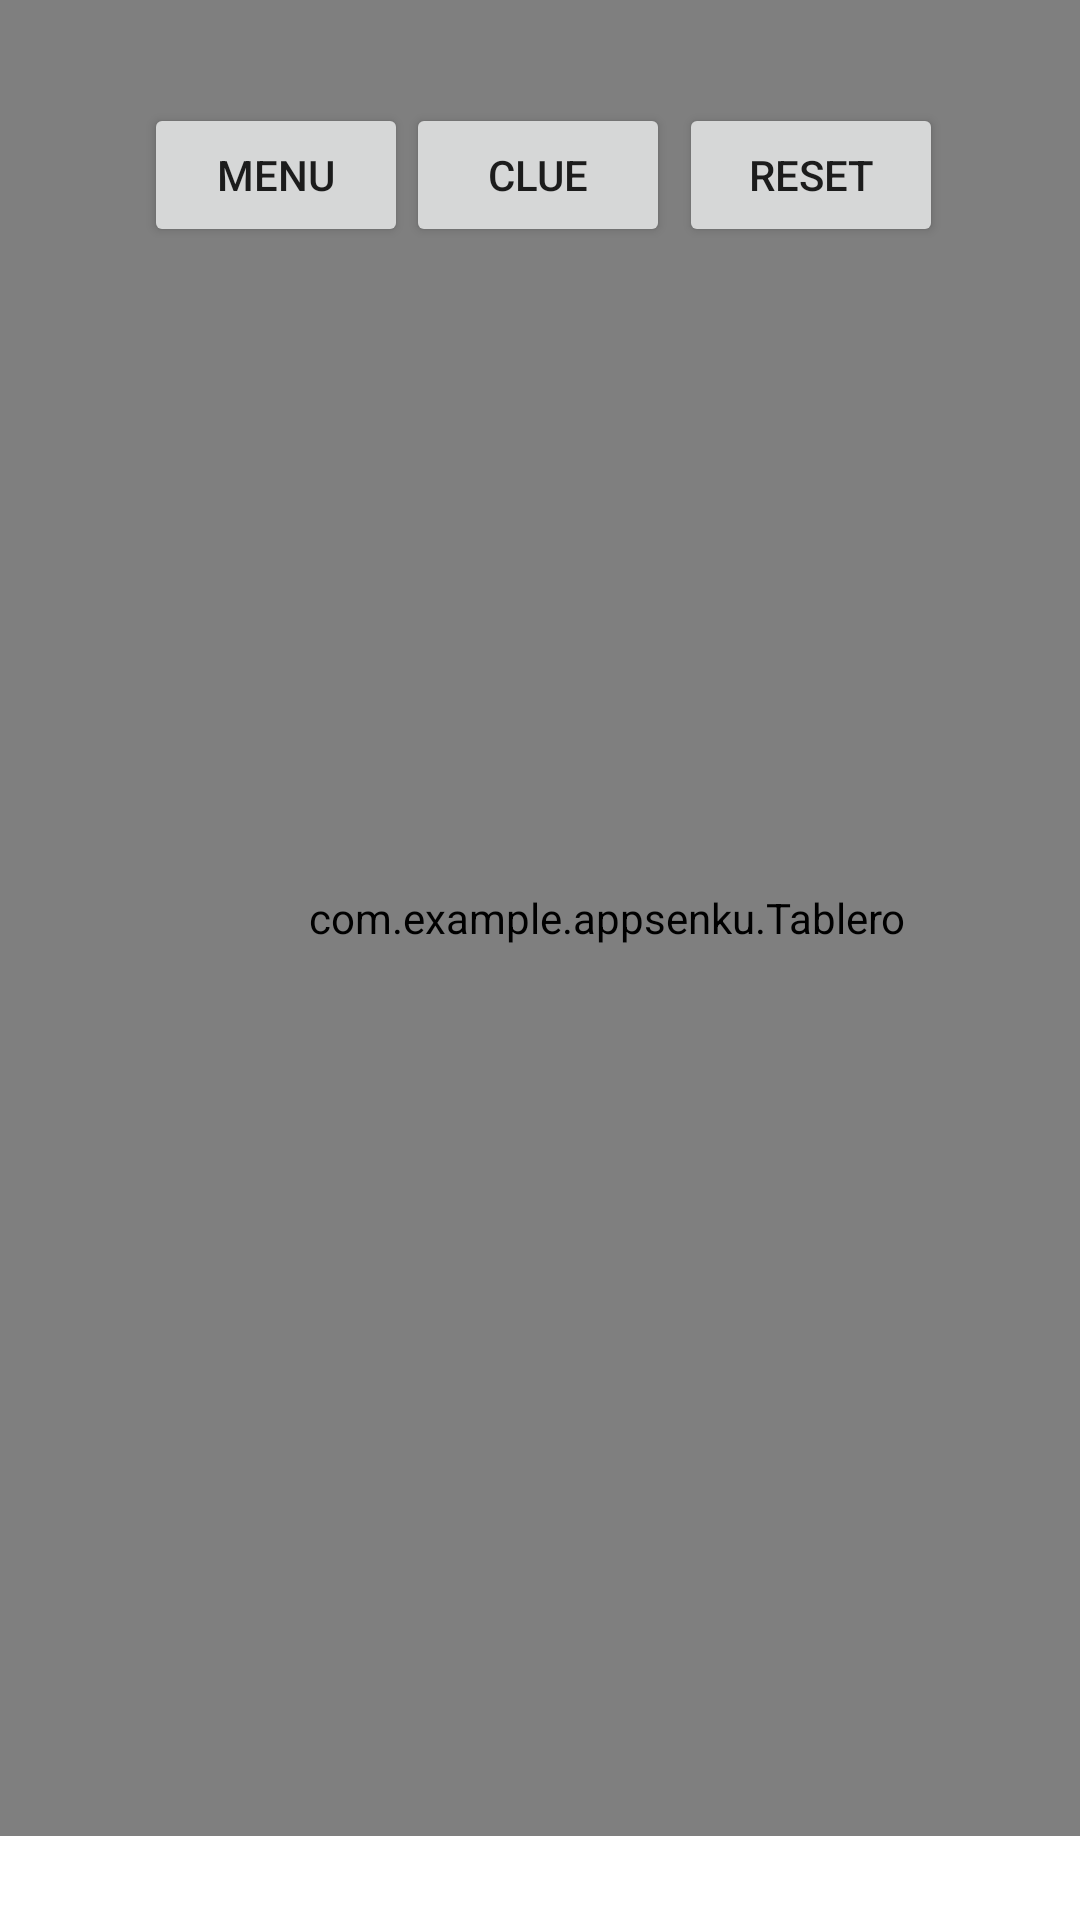

Layout XML and referenced resources for this Android screen:
<!-- AndroidManifest.xml: application theme Theme.AppSenku -->
<!-- res/layout/activity_main.xml -->
<?xml version="1.0" encoding="utf-8"?>
<androidx.constraintlayout.widget.ConstraintLayout xmlns:android="http://schemas.android.com/apk/res/android"
    xmlns:app="http://schemas.android.com/apk/res-auto"
    xmlns:tools="http://schemas.android.com/tools"
    android:layout_width="match_parent"
    android:layout_height="match_parent"
    tools:context=".MainActivity">

    <Button
        android:id="@+id/button3"
        android:layout_width="wrap_content"
        android:layout_height="wrap_content"
        android:text="Clue"
        app:layout_constraintBottom_toBottomOf="parent"
        app:layout_constraintEnd_toEndOf="parent"
        app:layout_constraintHorizontal_bias="0.498"
        app:layout_constraintStart_toStartOf="parent"
        app:layout_constraintTop_toTopOf="parent"
        app:layout_constraintVertical_bias="0.058" />

    <Button
        android:id="@+id/button4"
        android:layout_width="wrap_content"
        android:layout_height="wrap_content"
        android:text="Menu"
        app:layout_constraintBottom_toBottomOf="parent"
        app:layout_constraintEnd_toEndOf="parent"
        app:layout_constraintHorizontal_bias="0.176"
        app:layout_constraintStart_toStartOf="parent"
        app:layout_constraintTop_toTopOf="parent"
        app:layout_constraintVertical_bias="0.058" />

    <View
        android:id="@+id/divider"
        android:layout_width="409dp"
        android:layout_height="1dp"
        android:background="?android:attr/listDivider"
        app:layout_constraintBottom_toBottomOf="parent"
        app:layout_constraintEnd_toEndOf="parent"
        app:layout_constraintStart_toStartOf="parent"
        app:layout_constraintTop_toTopOf="parent"
        app:layout_constraintVertical_bias="0.161" />

    <Button
        android:id="@+id/button2"
        android:layout_width="wrap_content"
        android:layout_height="wrap_content"
        android:text="Reset"
        app:layout_constraintBottom_toBottomOf="parent"
        app:layout_constraintEnd_toEndOf="parent"
        app:layout_constraintHorizontal_bias="0.832"
        app:layout_constraintStart_toStartOf="parent"
        app:layout_constraintTop_toTopOf="parent"
        app:layout_constraintVertical_bias="0.058" />

    <com.example.appsenku.Tablero
        android:id="@+id/tablero5"
        android:layout_width="405dp"
        android:layout_height="612dp"
        tools:layout_editor_absoluteX="1dp"
        tools:layout_editor_absoluteY="119dp" />

</androidx.constraintlayout.widget.ConstraintLayout>
<!-- resources referenced by this layout -->
<resources>
  <style name="Theme.AppSenku" parent="Theme.MaterialComponents.DayNight.DarkActionBar">
          
          <item name="colorPrimary">@color/purple_500</item>
          <item name="colorPrimaryVariant">@color/purple_700</item>
          <item name="colorOnPrimary">@color/white</item>
          
          <item name="colorSecondary">@color/teal_200</item>
          <item name="colorSecondaryVariant">@color/teal_700</item>
          <item name="colorOnSecondary">@color/black</item>
          
          <item name="android:statusBarColor" tools:targetApi="l">?attr/colorPrimaryVariant</item>
          
      </style>
  <!-- not gathered from this repository: default colours our renderer supplied (Android Studio template values) -->
  <color name="purple_500">#FF6200EE</color>
  <color name="purple_700">#FF3700B3</color>
  <color name="teal_200">#FF03DAC5</color>
  <color name="teal_700">#FF018786</color>
  <color name="black">#FF000000</color>
  <color name="white">#FFFFFFFF</color>
</resources>
